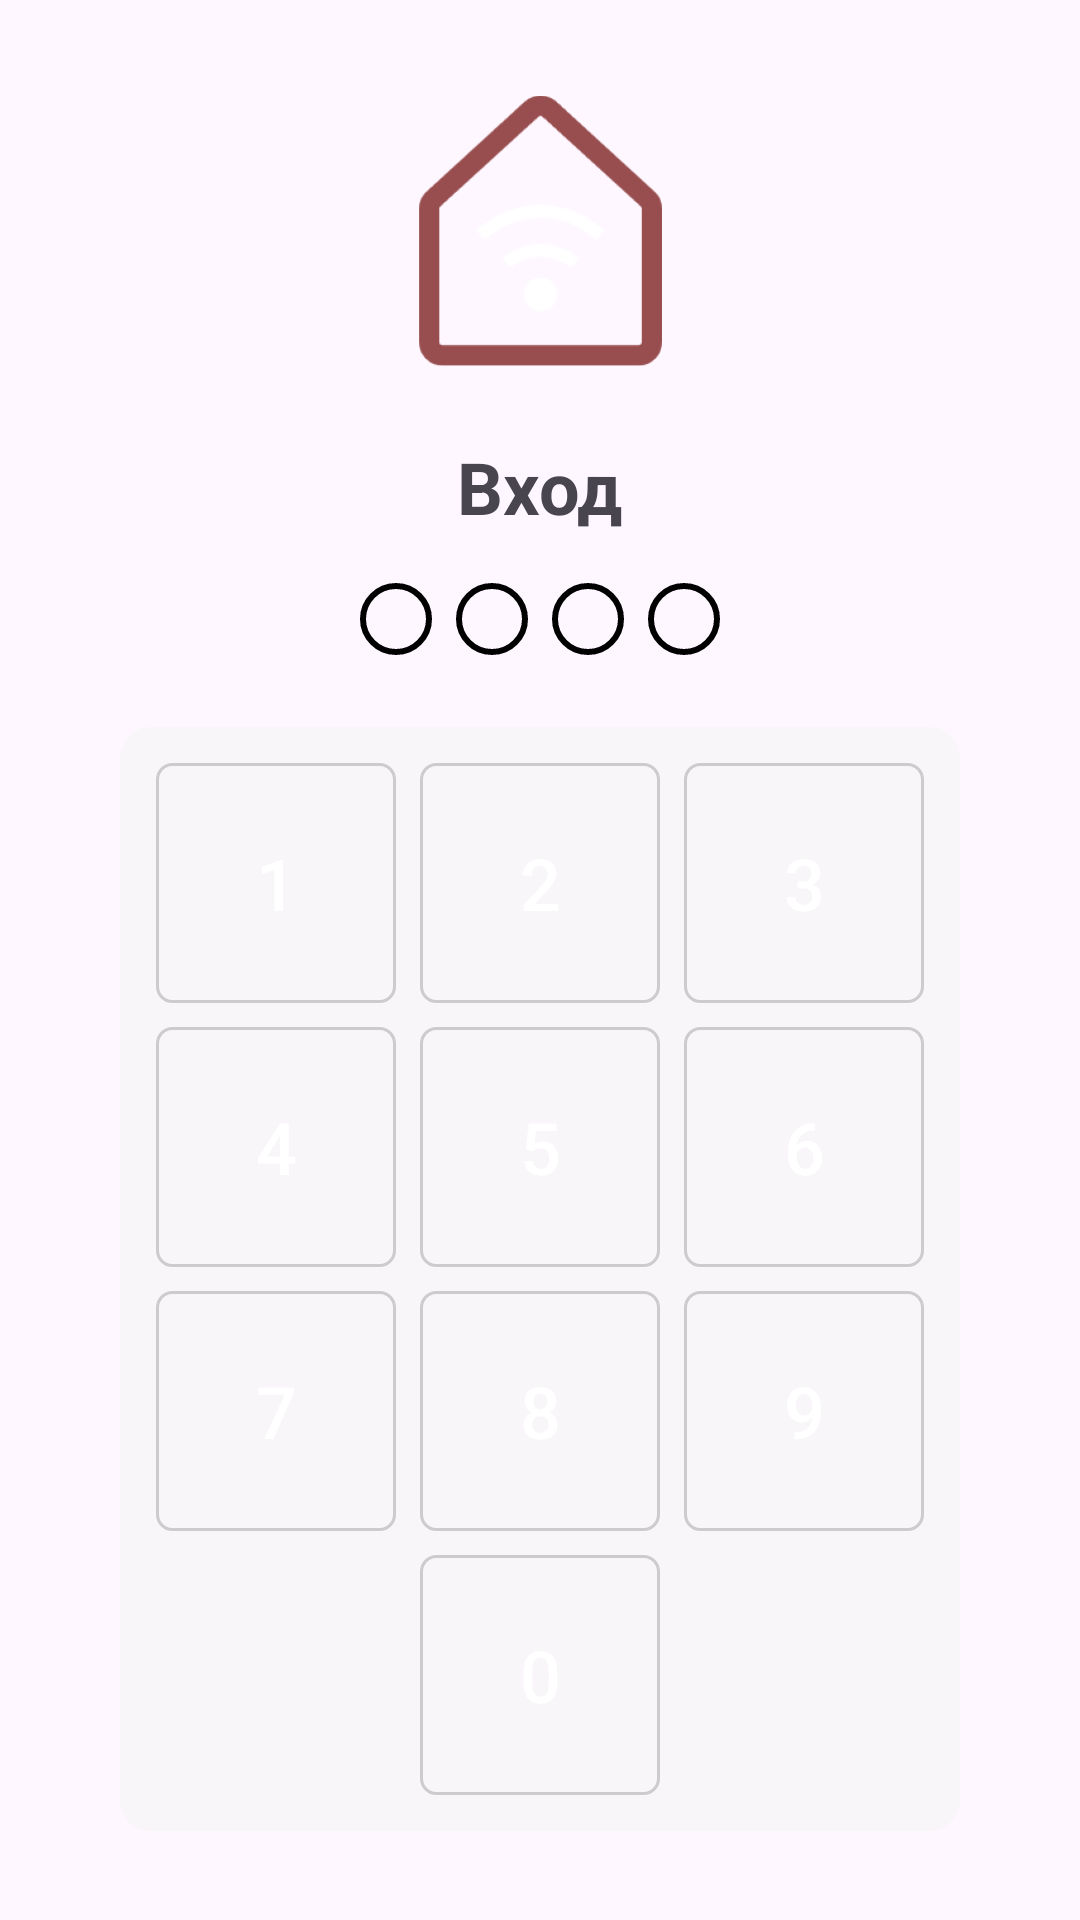

Layout XML and referenced resources for this Android screen:
<!-- AndroidManifest.xml: application theme Theme.SmartHouse2 -->
<!-- res/layout/activity_login.xml -->
<?xml version="1.0" encoding="utf-8"?>
<androidx.constraintlayout.widget.ConstraintLayout xmlns:android="http://schemas.android.com/apk/res/android"
    xmlns:app="http://schemas.android.com/apk/res-auto"
    xmlns:tools="http://schemas.android.com/tools"
    android:layout_width="match_parent"
    android:layout_height="match_parent"
    android:background="@drawable/street3"
    android:padding="16dp">

    
    <ImageView
        android:id="@+id/logoImageView"
        android:layout_width="100dp"
        android:layout_height="90dp"
        android:layout_marginTop="16dp"
        android:src="@drawable/img"
        app:layout_constraintEnd_toEndOf="parent"
        app:layout_constraintStart_toStartOf="parent"
        app:layout_constraintTop_toTopOf="parent" />

    
    <TextView
        android:id="@+id/titleTextView"
        android:layout_width="wrap_content"
        android:layout_height="wrap_content"
        android:text="Вход"
        android:textSize="24sp"
        android:textStyle="bold"
        app:layout_constraintTop_toBottomOf="@id/logoImageView"
        app:layout_constraintStart_toStartOf="parent"
        app:layout_constraintEnd_toEndOf="parent"
        android:layout_marginTop="24dp" />

    
    <LinearLayout
        android:id="@+id/pinIndicatorContainer"
        android:layout_width="wrap_content"
        android:layout_height="wrap_content"
        android:orientation="horizontal"
        app:layout_constraintTop_toBottomOf="@id/titleTextView"
        app:layout_constraintStart_toStartOf="parent"
        app:layout_constraintEnd_toEndOf="parent"
        android:layout_marginTop="16dp">

        <ImageView
            android:id="@+id/pinDot1"
            android:layout_width="24dp"
            android:layout_height="24dp"
            android:background="@drawable/empty_circle"
            android:layout_marginEnd="8dp" />

        <ImageView
            android:id="@+id/pinDot2"
            android:layout_width="24dp"
            android:layout_height="24dp"
            android:background="@drawable/empty_circle"
            android:layout_marginEnd="8dp" />

        <ImageView
            android:id="@+id/pinDot3"
            android:layout_width="24dp"
            android:layout_height="24dp"
            android:background="@drawable/empty_circle"
            android:layout_marginEnd="8dp" />

        <ImageView
            android:id="@+id/pinDot4"
            android:layout_width="24dp"
            android:layout_height="24dp"
            android:background="@drawable/empty_circle" />
    </LinearLayout>

    
    <GridLayout
        android:id="@+id/pinKeypad"
        android:layout_width="wrap_content"
        android:layout_height="wrap_content"
        android:columnCount="3"
        android:rowCount="4"
        app:layout_constraintTop_toBottomOf="@id/pinIndicatorContainer"
        app:layout_constraintStart_toStartOf="parent"
        app:layout_constraintEnd_toEndOf="parent"
        android:layout_marginTop="24dp"
        android:padding="8dp"
        android:background="@drawable/rounded_gray_background">

        <Button
            android:id="@+id/button1"
            style="@style/PinButtonStyle"
            android:layout_width="80dp"
            android:layout_height="80dp"
            android:text="1"
            android:layout_column="0"
            android:layout_row="0"
            android:layout_margin="4dp" />

        <Button
            android:id="@+id/button2"
            style="@style/PinButtonStyle"
            android:layout_width="80dp"
            android:layout_height="80dp"
            android:text="2"
            android:layout_column="1"
            android:layout_row="0"
            android:layout_margin="4dp" />

        <Button
            android:id="@+id/button3"
            style="@style/PinButtonStyle"
            android:layout_width="80dp"
            android:layout_height="80dp"
            android:text="3"
            android:layout_column="2"
            android:layout_row="0"
            android:layout_margin="4dp" />

        <Button
            android:id="@+id/button4"
            style="@style/PinButtonStyle"
            android:layout_width="80dp"
            android:layout_height="80dp"
            android:text="4"
            android:layout_column="0"
            android:layout_row="1"
            android:layout_margin="4dp" />

        <Button
            android:id="@+id/button5"
            style="@style/PinButtonStyle"
            android:layout_width="80dp"
            android:layout_height="80dp"
            android:text="5"
            android:layout_column="1"
            android:layout_row="1"
            android:layout_margin="4dp" />

        <Button
            android:id="@+id/button6"
            style="@style/PinButtonStyle"
            android:layout_width="80dp"
            android:layout_height="80dp"
            android:text="6"
            android:layout_column="2"
            android:layout_row="1"
            android:layout_margin="4dp" />

        <Button
            android:id="@+id/button7"
            style="@style/PinButtonStyle"
            android:layout_width="80dp"
            android:layout_height="80dp"
            android:text="7"
            android:layout_column="0"
            android:layout_row="2"
            android:layout_margin="4dp" />

        <Button
            android:id="@+id/button8"
            style="@style/PinButtonStyle"
            android:layout_width="80dp"
            android:layout_height="80dp"
            android:text="8"
            android:layout_column="1"
            android:layout_row="2"
            android:layout_margin="4dp" />

        <Button
            android:id="@+id/button9"
            style="@style/PinButtonStyle"
            android:layout_width="80dp"
            android:layout_height="80dp"
            android:text="9"
            android:layout_column="2"
            android:layout_row="2"
            android:layout_margin="4dp" />

        <Button
            android:id="@+id/button0"
            style="@style/PinButtonStyle"
            android:layout_width="80dp"
            android:layout_height="80dp"
            android:text="0"
            android:layout_column="1"
            android:layout_row="3"
            android:layout_margin="4dp" />
    </GridLayout>

    
    <androidx.appcompat.widget.AppCompatButton
        android:id="@+id/loginButton"
        android:layout_width="180dp"
        android:layout_height="wrap_content"
        android:text="Войти"
        android:background="@drawable/button_background"
        android:textColor="@android:color/white"
        android:textSize="18sp"
        app:layout_constraintTop_toBottomOf="@id/pinKeypad"
        app:layout_constraintStart_toStartOf="parent"
        app:layout_constraintEnd_toEndOf="parent"
        android:layout_marginTop="24dp" />

</androidx.constraintlayout.widget.ConstraintLayout>
<!-- resources referenced by this layout -->
<resources>
  <!-- drawable button_background (drawable) -->
  <?xml version="1.0" encoding="utf-8"?>
  <shape xmlns:android="http://schemas.android.com/apk/res/android"
      android:shape="rectangle">
      <solid android:color="@android:color/black" /> 
      <corners android:radius="10dp" /> 
  </shape>
  <!-- drawable empty_circle (drawable) -->
  <shape xmlns:android="http://schemas.android.com/apk/res/android"
      android:shape="oval">
      <solid android:color="@android:color/transparent"/>
      <stroke android:width="2dp" android:color="@color/black"/>
      <size android:width="24dp" android:height="24dp"/>
  </shape>
  <!-- drawable img: png bitmap (drawable, 24356 bytes) -->
  <!-- drawable rounded_gray_background (drawable) -->
  <?xml version="1.0" encoding="utf-8"?>
  <shape xmlns:android="http://schemas.android.com/apk/res/android"
      android:shape="rectangle">
      <solid android:color="#80F5F5F5" /> 
      <corners android:radius="10dp" /> 
  </shape>
  <style name="PinButtonStyle" parent="Widget.AppCompat.Button.Borderless">
          <item name="android:background">@drawable/rounded_button_background</item>
          <item name="android:textColor">@android:color/white</item>
          <item name="android:textSize">24sp</item>
      </style>
  <style name="Theme.SmartHouse2" parent="Base.Theme.SmartHouse2" />
  <!-- drawable rounded_button_background (drawable) -->
  <?xml version="1.0" encoding="utf-8"?>
  <selector xmlns:android="http://schemas.android.com/apk/res/android">
      <item>
          <shape android:shape="rectangle">
              <solid android:color="@android:color/transparent" />
              <corners android:radius="5dp" />
              <stroke android:width="1dp" android:color="#CCCCCC" />
          </shape>
      </item>
  </selector>
  <style name="Base.Theme.SmartHouse2" parent="Theme.Material3.DayNight.NoActionBar">
          
          
          
          <item name="colorButtonNormal">@android:color/black</item>
      </style>
  <!-- not gathered from this repository: default colours our renderer supplied (Android Studio template values) -->
  <color name="black">#FF000000</color>
</resources>
